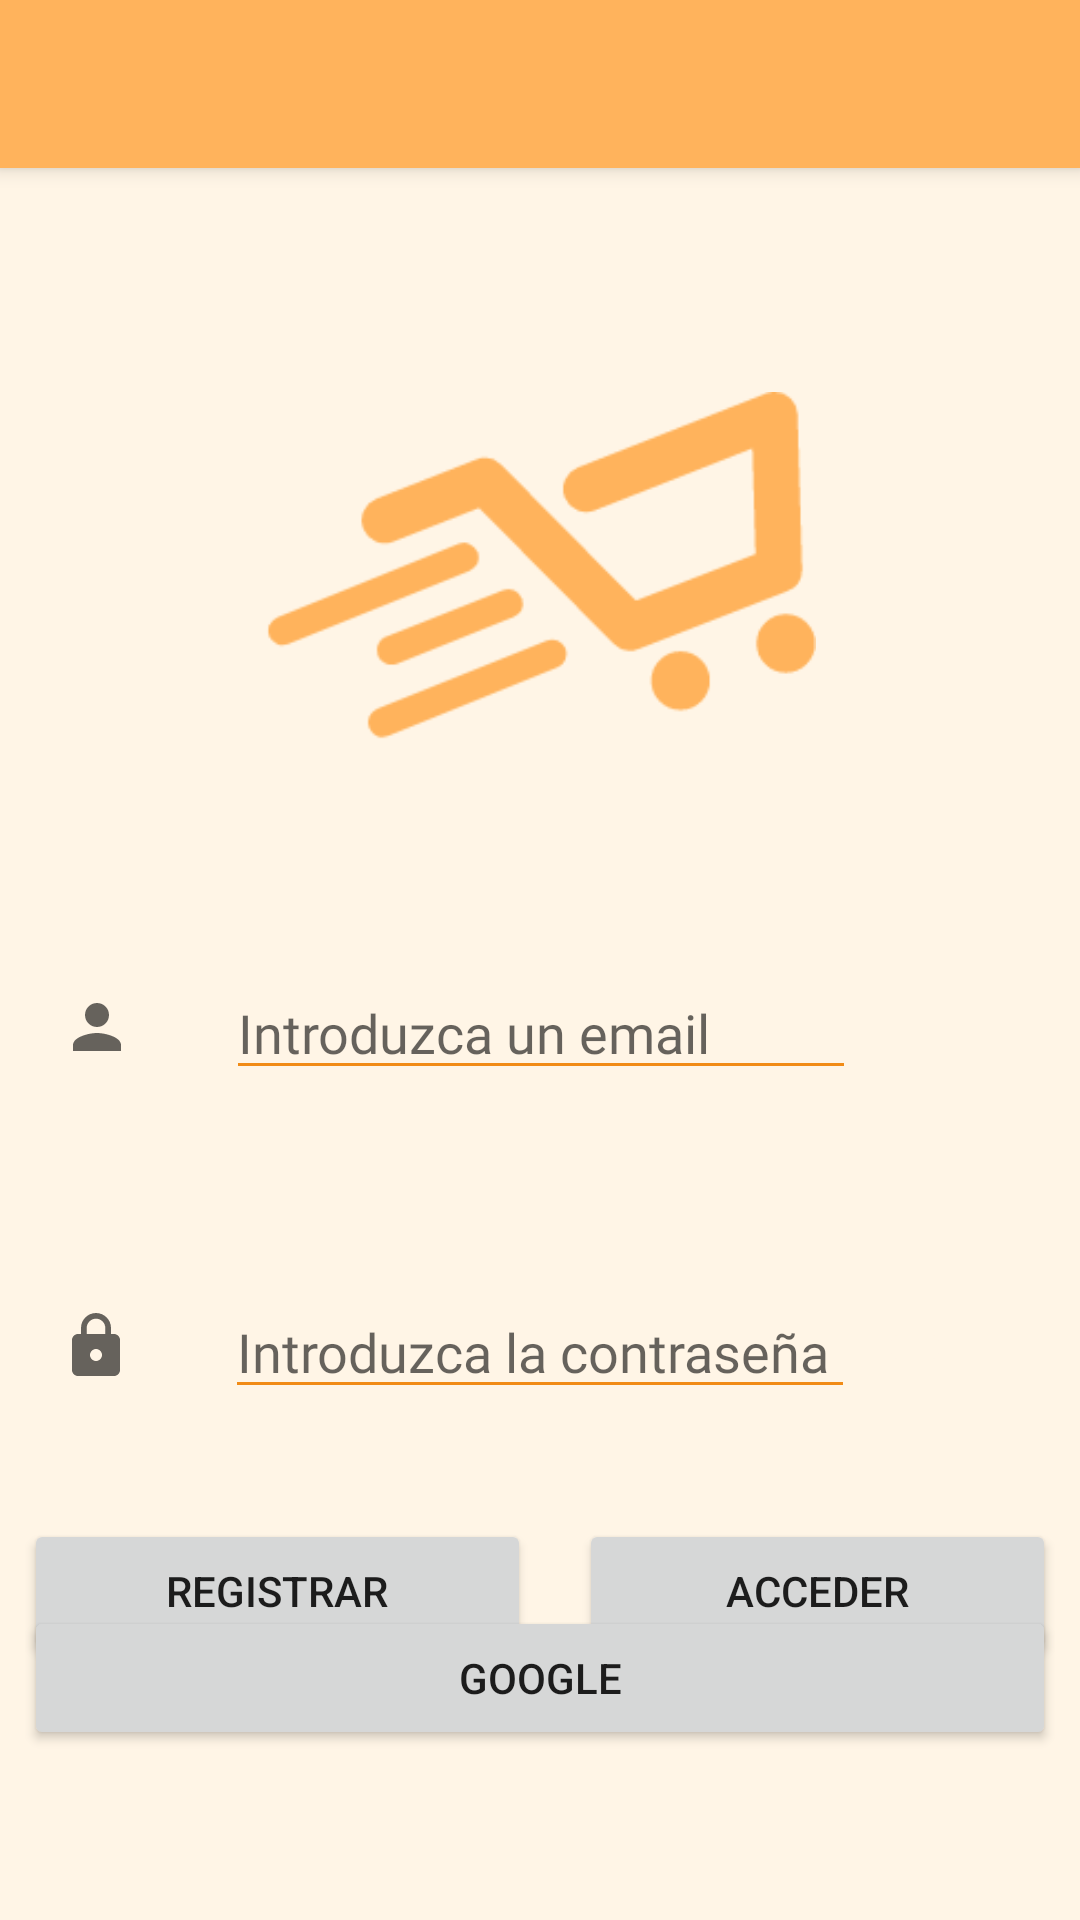

Reconstruct the res/layout file that produces this screen, plus the resources it refers to.
<!-- AndroidManifest.xml: application theme Theme.AccesoConCorreo -->
<!-- res/layout/activity_login.xml -->
<?xml version="1.0" encoding="utf-8"?>
<androidx.constraintlayout.widget.ConstraintLayout xmlns:android="http://schemas.android.com/apk/res/android"
    xmlns:app="http://schemas.android.com/apk/res-auto"
    xmlns:tools="http://schemas.android.com/tools"
    android:id="@+id/const_login"
    android:layout_width="match_parent"
    android:layout_height="match_parent"
    android:layout_margin="0dp">

    <androidx.appcompat.widget.Toolbar
        android:id="@+id/fichaProdToolbar"
        android:layout_width="match_parent"
        android:layout_height="?attr/actionBarSize"
        android:background="?attr/colorPrimary"
        android:elevation="4dp"
        android:theme="@style/ThemeOverlay.AppCompat.ActionBar"
        app:layout_constraintEnd_toEndOf="parent"
        app:layout_constraintStart_toStartOf="parent"
        app:layout_constraintTop_toTopOf="parent"
        app:popupTheme="@style/ThemeOverlay.AppCompat.Light"
        app:titleTextColor="@color/white" />

    <ImageView
        android:id="@+id/imageView_logosuper"
        android:layout_width="184dp"
        android:layout_height="146dp"
        android:layout_marginTop="60dp"
        android:contentDescription="@string/supercarrito_logueo"
        android:src="@mipmap/carro"
        app:layout_constraintEnd_toEndOf="parent"
        app:layout_constraintStart_toStartOf="parent"
        app:layout_constraintTop_toBottomOf="@+id/fichaProdToolbar" />

    <EditText
        android:id="@+id/editText_email"
        android:layout_width="wrap_content"
        android:layout_height="wrap_content"
        android:layout_marginTop="60dp"
        android:autofillHints=""
        android:backgroundTint="@color/naranja_tipo3"
        android:ems="10"
        android:fontFamily="@font/baloo"
        android:hint="@string/email_logueo"
        android:inputType="textEmailAddress"
        android:textColor="#CD000000"
        app:layout_constraintEnd_toEndOf="parent"
        app:layout_constraintHorizontal_bias="0.502"
        app:layout_constraintStart_toStartOf="parent"
        app:layout_constraintTop_toBottomOf="@+id/imageView_logosuper" />

    <EditText
        android:id="@+id/editText_contrasenia"
        android:layout_width="wrap_content"
        android:layout_height="wrap_content"
        android:layout_marginTop="65dp"
        android:autofillHints=""
        android:backgroundTint="@color/naranja_tipo3"
        android:ems="10"
        android:fontFamily="@font/baloo"
        android:hint="@string/contrasenia_logueo"
        android:inputType="textPassword"
        android:textColor="#D2000000"
        app:layout_constraintEnd_toEndOf="parent"
        app:layout_constraintStart_toStartOf="parent"
        app:layout_constraintTop_toBottomOf="@+id/editText_email" />

    <ImageView
        android:id="@+id/imageView_email"
        android:layout_width="wrap_content"
        android:layout_height="wrap_content"
        android:layout_marginTop="10dp"
        android:contentDescription="@string/email_logueo"
        android:src="@drawable/ic_persona_black"
        app:layout_constraintBottom_toBottomOf="@+id/editText_email"
        app:layout_constraintEnd_toStartOf="@+id/editText_email"
        app:layout_constraintStart_toStartOf="parent"
        app:layout_constraintTop_toTopOf="@+id/editText_email" />

    <ImageView
        android:id="@+id/imageView_contrasenia"
        android:layout_width="wrap_content"
        android:layout_height="wrap_content"
        android:layout_marginTop="10dp"
        android:contentDescription="@string/contrasenia_logueo"
        android:src="@drawable/ic_candado_black"
        app:layout_constraintBottom_toBottomOf="@+id/editText_contrasenia"
        app:layout_constraintEnd_toStartOf="@+id/editText_contrasenia"
        app:layout_constraintStart_toStartOf="parent"
        app:layout_constraintTop_toTopOf="@+id/editText_contrasenia" />

    <ImageButton
        android:id="@+id/imageButton_mostrarC"
        android:layout_width="wrap_content"
        android:layout_height="wrap_content"
        android:layout_marginStart="8dp"
        android:layout_marginLeft="8dp"
        android:backgroundTint="@color/naranja_fondo"
        android:src="@drawable/ic_ojo_negro"
        app:layout_constraintBottom_toBottomOf="@+id/editText_contrasenia"
        app:layout_constraintStart_toEndOf="@+id/editText_contrasenia"
        app:layout_constraintTop_toTopOf="@+id/editText_contrasenia" />


    <LinearLayout
        android:id="@+id/linearLayout"
        android:layout_width="0dp"
        android:layout_height="wrap_content"
        android:orientation="horizontal"
        app:layout_constraintBottom_toBottomOf="parent"
        app:layout_constraintEnd_toEndOf="parent"
        app:layout_constraintHorizontal_bias="1.0"
        app:layout_constraintStart_toStartOf="parent"
        app:layout_constraintTop_toBottomOf="@+id/editText_contrasenia"
        app:layout_constraintVertical_bias="0.27"
        tools:ignore="MissingConstraints">


        <Button
            android:id="@+id/btnRegistrar"
            android:layout_width="wrap_content"
            android:layout_height="wrap_content"
            android:layout_margin="8dp"
            android:layout_weight="1"
            android:text="@string/registrar"
            app:cornerRadius="20dp" />

        <Button
            android:id="@+id/btnAcceder"
            android:layout_width="wrap_content"
            android:layout_height="wrap_content"
            android:layout_margin="8dp"
            android:layout_weight="1"
            android:text="@string/acceder"
            app:cornerRadius="20dp" />

    </LinearLayout>

    <Button
        android:id="@+id/login_google"
        android:layout_width="match_parent"
        android:layout_height="wrap_content"
        android:layout_margin="8dp"

        android:layout_weight="1"
        android:drawableStart="@mipmap/google"
        android:drawableLeft="@mipmap/google"
        android:text="GOOGLE"
        app:cornerRadius="20dp"
        app:layout_constraintBottom_toBottomOf="parent"
        app:layout_constraintEnd_toEndOf="parent"
        app:layout_constraintStart_toStartOf="parent"
        app:layout_constraintTop_toTopOf="@+id/linearLayout"
        app:layout_constraintVertical_bias="0.374" />

</androidx.constraintlayout.widget.ConstraintLayout>
    
<!-- resources referenced by this layout -->
<resources>
  <color name="naranja_fondo">#FFF5E6</color>
  <color name="naranja_tipo3">#F18B16</color>
  <color name="white">#FFFFFFFF</color>
  <!-- drawable ic_candado_black (drawable) -->
  <vector xmlns:android="http://schemas.android.com/apk/res/android"
      android:width="35dp"
      android:height="35dp"
      android:viewportWidth="35"
      android:viewportHeight="35"
      android:tint="?attr/colorControlNormal">
    <path
        android:fillColor="@android:color/white"
        android:pathData="M18,8h-1L17,6c0,-2.76 -2.24,-5 -5,-5S7,3.24 7,6v2L6,8c-1.1,0 -2,0.9 -2,2v10c0,1.1 0.9,2 2,2h12c1.1,0 2,-0.9 2,-2L20,10c0,-1.1 -0.9,-2 -2,-2zM12,17c-1.1,0 -2,-0.9 -2,-2s0.9,-2 2,-2 2,0.9 2,2 -0.9,2 -2,2zM15.1,8L8.9,8L8.9,6c0,-1.71 1.39,-3.1 3.1,-3.1 1.71,0 3.1,1.39 3.1,3.1v2z"/>
  </vector>
  <!-- drawable ic_persona_black (drawable) -->
  <vector xmlns:android="http://schemas.android.com/apk/res/android"
      android:width="35dp"
      android:height="35dp"
      android:viewportWidth="35"
      android:viewportHeight="35"
      android:tint="?attr/colorControlNormal">
    <path
        android:fillColor="@android:color/white"
        android:pathData="M12,12c2.21,0 4,-1.79 4,-4s-1.79,-4 -4,-4 -4,1.79 -4,4 1.79,4 4,4zM12,14c-2.67,0 -8,1.34 -8,4v2h16v-2c0,-2.66 -5.33,-4 -8,-4z"/>
  </vector>
  <!-- mipmap carro: png bitmap (mipmap-mdpi, 7068 bytes) -->
  <string name="acceder">Acceder</string>
  <string name="contrasenia_logueo">Introduzca la contraseña</string>
  <string name="email_logueo">Introduzca un email</string>
  <string name="registrar">Registrar</string>
  <string name="supercarrito_logueo">SuperCarrito: Listas de la compra</string>
  <style name="Theme.AccesoConCorreo" parent="Theme.MaterialComponents.DayNight.NoActionBar">
          
          <item name="colorPrimary">@color/naranja_items</item>
          <item name="colorPrimaryVariant">@color/naranja_tipo2</item>
          <item name="colorOnPrimary">@color/white</item>
          <item name="android:windowBackground">@color/naranja_fondo</item>
          
          
          
          <item name="android:statusBarColor" tools:targetApi="l">?attr/colorPrimaryVariant</item>
          
      </style>
  <color name="naranja_items">#FFB35C</color>
  <color name="naranja_tipo2">#FFC285</color>
</resources>
